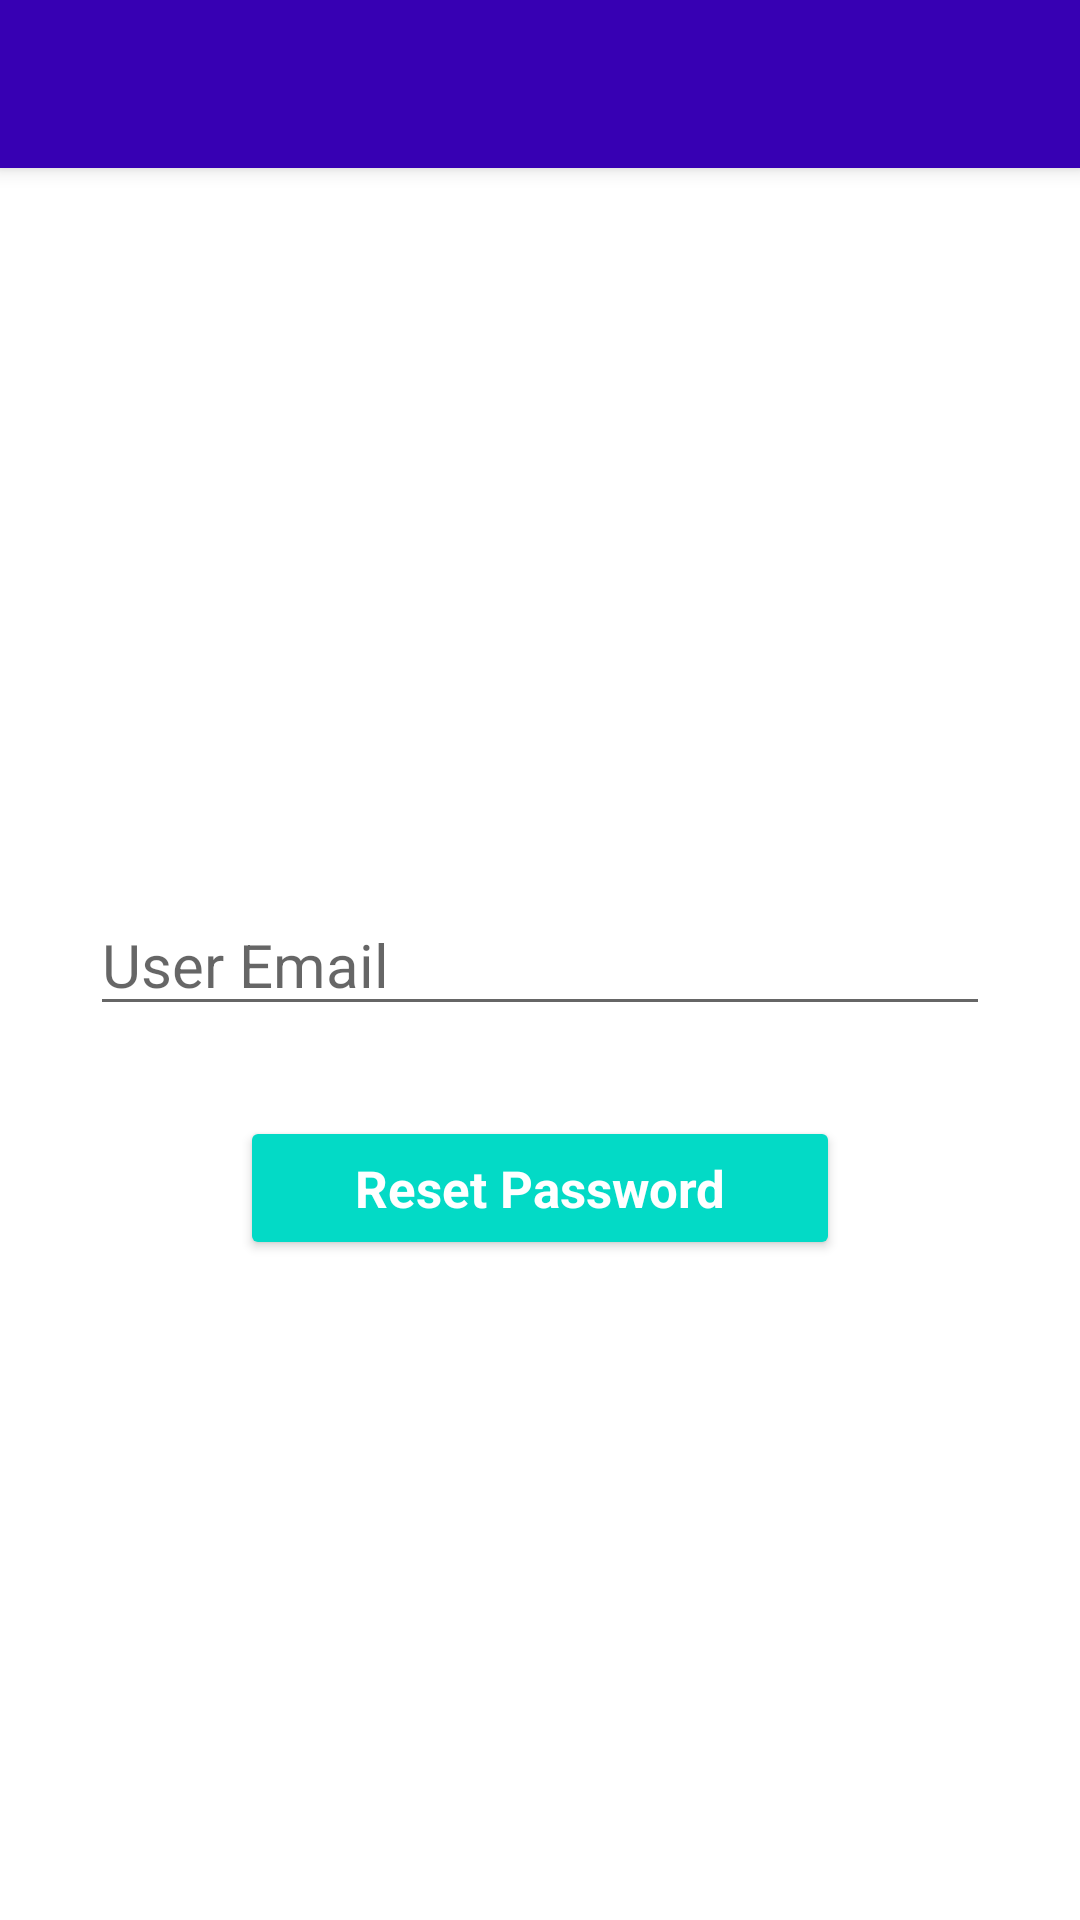

Produce the Android XML layout that renders to this screen, including the resource entries it uses.
<!-- AndroidManifest.xml: application theme Theme.MaterialComponents.Light.NoActionBar -->
<!-- res/layout/activity_forgot_password.xml -->
<?xml version="1.0" encoding="utf-8"?>

<RelativeLayout xmlns:android="http://schemas.android.com/apk/res/android"

    xmlns:tools="http://schemas.android.com/tools"
    android:layout_width="match_parent"
    android:layout_height="match_parent"
    tools:context=".ForgotPassword">
    <include
        android:id="@+id/toolbar"
        layout="@layout/toolbar"
        />


    <EditText
        android:id="@+id/forgotEmail"
        android:layout_width="300dp"
        android:layout_height="wrap_content"
        android:inputType="textEmailAddress"
        android:textSize="20sp"
        android:hint="User Email"
        android:layout_centerInParent="true"

        />
    <Button
        android:id="@+id/btnNext"
        android:layout_width="200dp"
        android:layout_height="wrap_content"
        android:layout_below="@+id/forgotEmail"
        android:text="@string/reset_password"
        android:layout_centerHorizontal="true"
        android:layout_marginTop="30dp"
        style="@style/Widget.AppCompat.Button.Colored"
        android:textAppearance="@style/buttonStyle1"/>







</RelativeLayout>
<!-- res/layout/toolbar.xml (included above) -->
<?xml version="1.0" encoding="utf-8"?>

<android.support.v7.widget.Toolbar

    xmlns:android="http://schemas.android.com/apk/res/android"
    android:layout_width="match_parent"
    android:layout_height="wrap_content"
    android:background="@color/design_default_color_primary_dark"
    android:elevation="4dp"
    android:theme="@style/ThemeOverlay.AppCompat.Dark.ActionBar"
    >

</android.support.v7.widget.Toolbar>
<!-- resources referenced by this layout -->
<resources>
  <string name="reset_password">Reset Password</string>
  <style name="buttonStyle1">
  
      <item name="android:textStyle">bold</item>
      <item name="android:textSize">17sp</item>
      <item name="android:textColor">	#FFFFFF</item>
      <item name="android:textAppearance">@android:style/ButtonBar</item>
      </style>
</resources>
